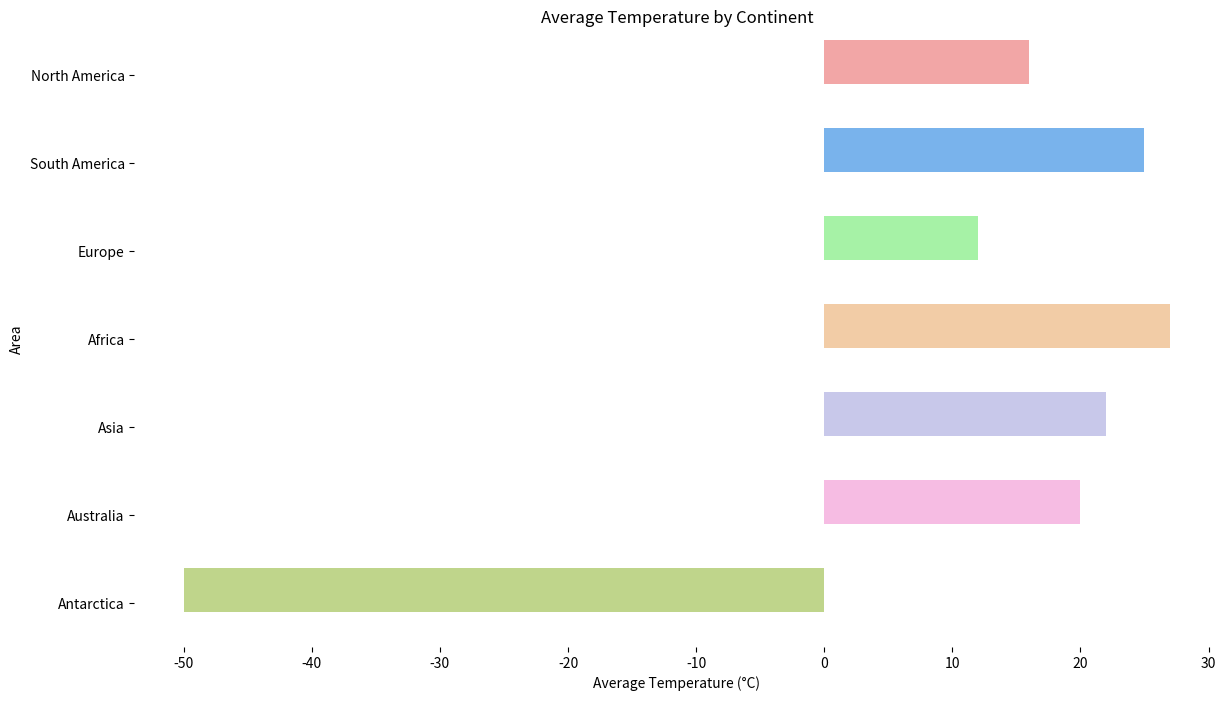

Recreate this plot in Python.

import seaborn as sns
import pandas as pd
import matplotlib.pyplot as plt

# Data
data = {
    'Area': ['North America', 'South America', 'Europe', 'Africa', 'Asia', 'Australia', 'Antarctica'],
    'Average_Temperature': [16, 25, 12, 27, 22, 20, -50]
}

df = pd.DataFrame(data)

# Plot
plt.figure(figsize=(14, 8))  # Width and height modification
sns.barplot(x="Average_Temperature", y="Area", data=df,
            palette=['#ff9999', '#66b3ff', '#99ff99', '#ffcc99', '#c2c2f0', '#ffb3e6', '#c4e17f'],
            dodge=False)  # Color modification using specific color codes

# Set the bars' height
for bar in plt.gca().patches:
    bar.set_height(0.5)  # Height of bars when horizontal

plt.xlabel('Average Temperature (°C)')
plt.ylabel('Area')
plt.title('Average Temperature by Continent')
sns.despine(left=True, bottom=True)  # Cleaning up the plot
plt.show()
